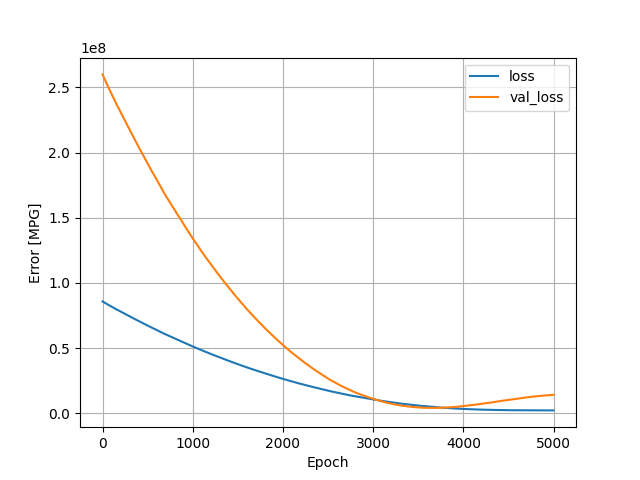

Source data for this figure (header and first rows):
, loss, val_loss, epoch
0, 85808648, 259998416, 0
1, 85766760, 259837232, 1
2, 85724192, 259686080, 2
3, 85684424, 259530480, 3
4, 85645032, 259373376, 4
5, 85603936, 259220144, 5
6, 85562944, 259063392, 6
7, 85520224, 258884336, 7
8, 85472328, 258702288, 8
9, 85431752, 258539232, 9
10, 85389688, 258392640, 10
11, 85351192, 258242000, 11
12, 85308608, 258073504, 12
13, 85264272, 257893392, 13
14, 85223432, 257737200, 14
15, 85183232, 257589952, 15
16, 85142504, 257420384, 16
17, 85097816, 257242512, 17
18, 85054944, 257084416, 18
19, 85013648, 256930944, 19
20, 84972264, 256779104, 20
21, 84929560, 256643968, 21
22, 84891512, 256492480, 22
23, 84848880, 256335232, 23
24, 84809328, 256184848, 24
25, 84768184, 256017168, 25
26, 84727152, 255872128, 26
27, 84688912, 255731248, 27
28, 84651128, 255597360, 28
29, 84615312, 255463472, 29
30, 84578248, 255327776, 30
31, 84539304, 255163152, 31
32, 84495720, 254977728, 32
33, 84451408, 254806304, 33
34, 84409160, 254657920, 34
35, 84368064, 254505248, 35
36, 84329832, 254361440, 36
37, 84289960, 254217200, 37
38, 84249808, 254053440, 38
39, 84206136, 253895536, 39
40, 84165952, 253751856, 40
41, 84127152, 253603200, 41
42, 84088344, 253467024, 42
43, 84052336, 253326480, 43
44, 84012408, 253160432, 44
45, 83971080, 253019488, 45
46, 83934912, 252882768, 46
47, 83898360, 252741024, 47
48, 83857280, 252566256, 48
49, 83815440, 252394400, 49
50, 83773488, 252252720, 50
51, 83735520, 252114880, 51
52, 83695920, 251943616, 52
53, 83652152, 251767648, 53
54, 83609640, 251623680, 54
55, 83574344, 251483264, 55
56, 83535544, 251338448, 56
57, 83493592, 251162272, 57
58, 83449256, 250997856, 58
59, 83409088, 250852976, 59
... 4,940 more rows
